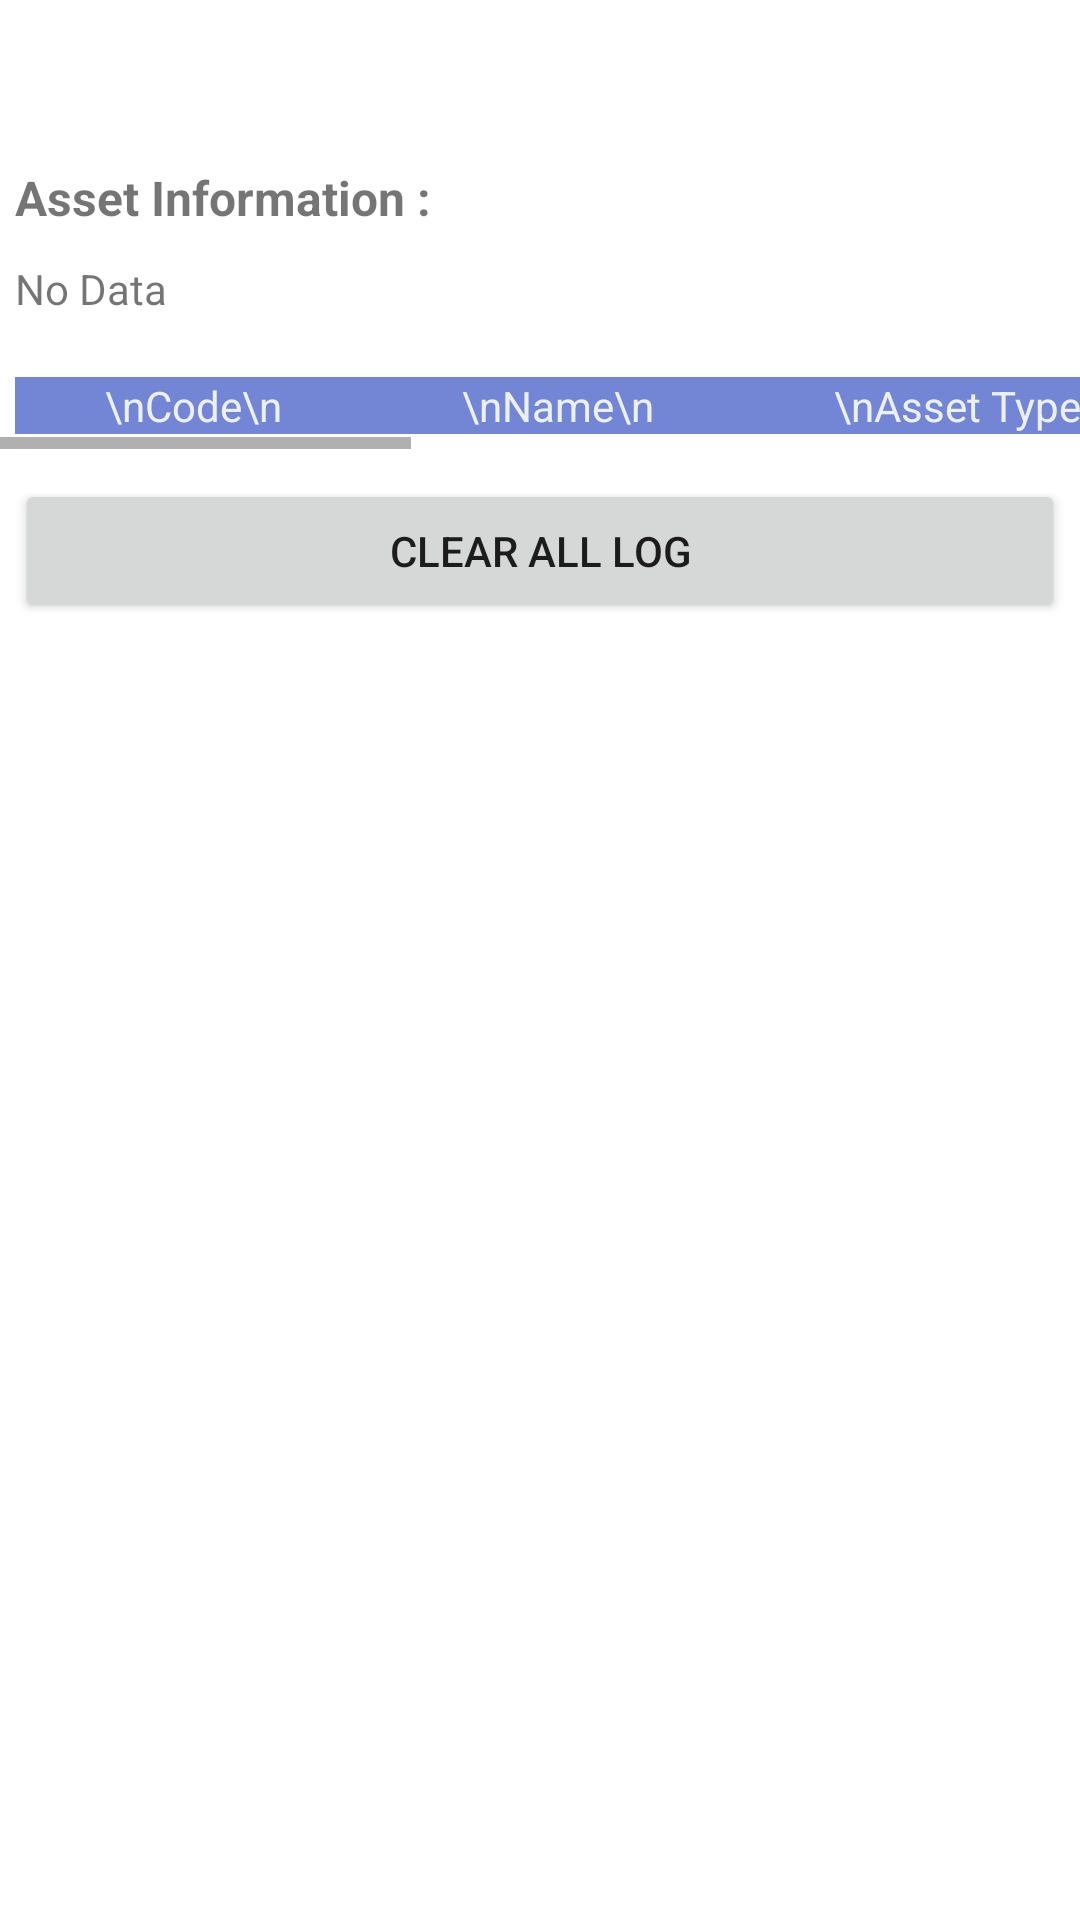

The Android layout XML behind this screen, and the referenced resources:
<!-- AndroidManifest.xml: application theme AppTheme -->
<!-- res/layout/fragment_assetlist.xml -->
<?xml version="1.0" encoding="utf-8"?>
<LinearLayout xmlns:android="http://schemas.android.com/apk/res/android"
    android:layout_width="match_parent"
    android:layout_height="match_parent"
    xmlns:HorizontalScrollViewandroid="http://schemas.android.com/apk/res-auto">

    <ScrollView
        android:layout_width="match_parent"
        android:layout_height="match_parent"
        >

        <LinearLayout
            android:layout_width="match_parent"
            android:layout_height="wrap_content"
            android:orientation="vertical" >

            <TextView
                android:id="@+id/lblAssInfo"
                android:layout_width="wrap_content"
                android:layout_height="wrap_content"
                android:layout_marginLeft="5dp"
                android:layout_marginTop="55dp"
                android:text="Asset Information :"
                android:textSize="16sp"
                android:textStyle="bold"
                android:typeface="normal" />

            <TextView
                android:id="@+id/txtAssetInfo"
                android:layout_width="wrap_content"
                android:layout_height="wrap_content"
                android:layout_marginLeft="5dp"
                android:layout_marginTop="10dp"
                android:layout_marginBottom="10dp"
                android:text="No Data" />

            <HorizontalScrollView
                android:layout_marginTop="5dp"
                android:layout_width="match_parent"
                android:layout_height="wrap_content">


                <TableLayout
                android:layout_width="match_parent"
                android:layout_height="wrap_content"
                android:id="@+id/tl"
                android:padding="5dp">

                <TableRow
                    android:id="@+id/tr1"
                    android:layout_width="match_parent"
                    android:layout_height="wrap_content">

                    <TextView
                        android:id="@+id/Code"
                        android:layout_width="wrap_content"
                        android:layout_height="wrap_content"
                        android:background="@color/colorPrimary"
                        android:gravity="center"
                        android:paddingLeft="30sp"
                        android:paddingRight="30sp"
                        android:text="\nCode\n"
                        android:textColor="@color/colorTxt"
                        android:textSize="14sp" />

                    <TextView
                        android:id="@+id/Name"
                        android:layout_width="wrap_content"
                        android:layout_height="wrap_content"
                        android:background="@color/colorPrimary"
                        android:gravity="center"
                        android:paddingLeft="30sp"
                        android:paddingRight="30sp"
                        android:text="\nName\n"
                        android:textColor="@color/colorTxt"
                        android:textSize="14sp" />

                    <TextView
                        android:id="@+id/AssetType"
                        android:layout_width="wrap_content"
                        android:layout_height="wrap_content"
                        android:background="@color/colorPrimary"
                        android:gravity="center"
                        android:paddingLeft="30sp"
                        android:paddingRight="30sp"
                        android:text="\nAsset Type\n"
                        android:textColor="@color/colorTxt"
                        android:textSize="14sp" />

                    <TextView
                        android:id="@+id/Location"
                        android:layout_width="wrap_content"
                        android:layout_height="wrap_content"
                        android:background="@color/colorPrimary"
                        android:gravity="center"
                        android:paddingLeft="30sp"
                        android:paddingRight="30sp"
                        android:text="\nLocation\n"
                        android:textColor="@color/colorTxt"
                        android:textSize="14sp" />

                    <TextView
                        android:id="@+id/LastCorrectiveDate"
                        android:layout_width="wrap_content"
                        android:layout_height="wrap_content"
                        android:background="@color/colorPrimary"
                        android:gravity="center"
                        android:paddingLeft="30sp"
                        android:paddingRight="30sp"
                        android:text="\nLast Corrective Date\n"
                        android:textColor="@color/colorTxt"
                        android:textSize="14sp" />

                    <TextView
                        android:id="@+id/LastPPMDate"
                        android:layout_width="wrap_content"
                        android:layout_height="wrap_content"
                        android:background="@color/colorPrimary"
                        android:gravity="center"
                        android:paddingLeft="30sp"
                        android:paddingRight="30sp"
                        android:text="\nLast  PPM Date\n"
                        android:textColor="@color/colorTxt"
                        android:textSize="14sp" />
                </TableRow>

            </TableLayout>

                </HorizontalScrollView>

            <Button
                android:id="@+id/buttonHide"
                android:layout_width="match_parent"
                android:layout_height="wrap_content"
                android:layout_centerHorizontal="false"
                android:layout_centerVertical="false"
                android:layout_gravity="bottom"
                android:layout_marginLeft="5dp"
                android:layout_marginTop="10dp"
                android:layout_marginRight="5dp"
                android:text="Clear All Log" />

        </LinearLayout>
    </ScrollView>


</LinearLayout>
<!-- resources referenced by this layout -->
<resources>
  <color name="colorPrimary">#7386D5</color>
  <color name="colorTxt">#ecf0f1</color>&gt;
</resources>
